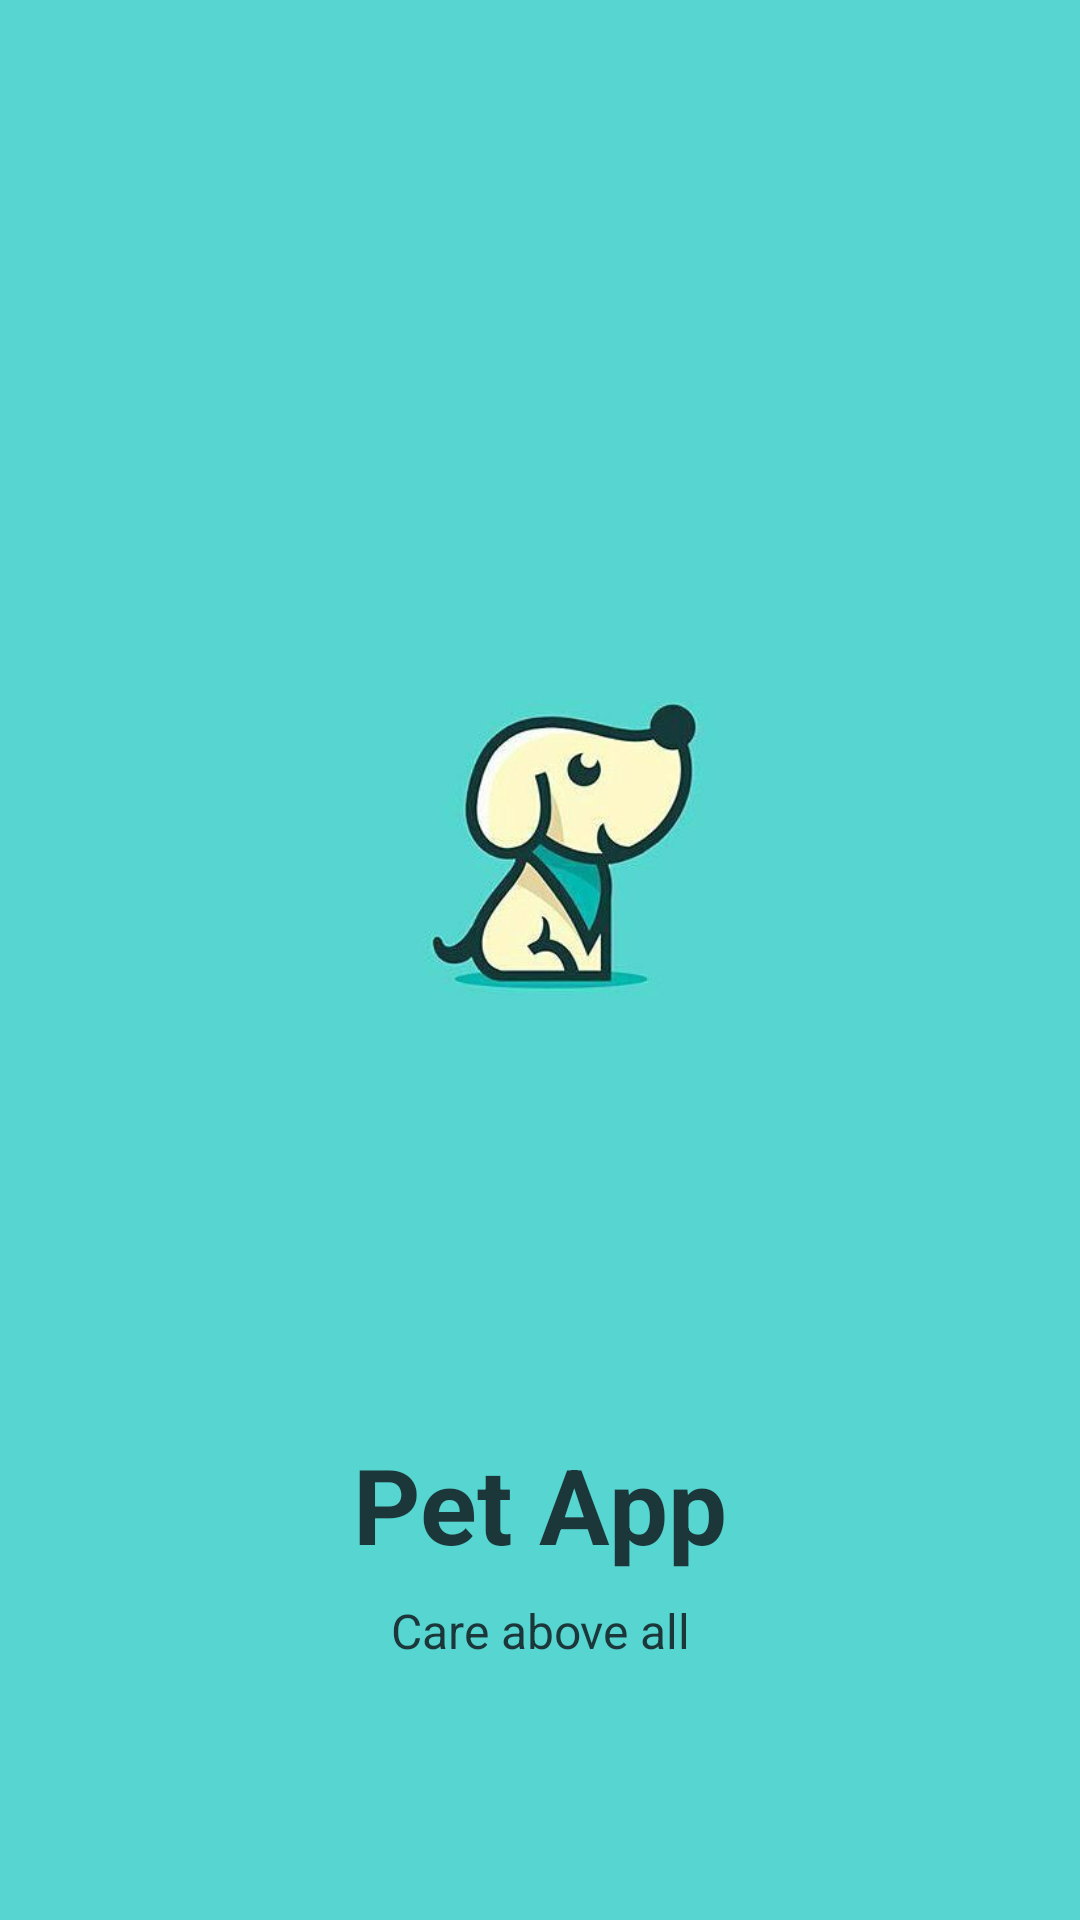

Produce the Android XML layout that renders to this screen, including the resource entries it uses.
<!-- AndroidManifest.xml: application theme Theme.MyApplication -->
<!-- res/layout/activity_splash_screen.xml -->
<?xml version="1.0" encoding="utf-8"?>
<androidx.constraintlayout.widget.ConstraintLayout xmlns:android="http://schemas.android.com/apk/res/android"
    xmlns:app="http://schemas.android.com/apk/res-auto"
    xmlns:tools="http://schemas.android.com/tools"
    android:layout_width="match_parent"
    android:layout_height="match_parent"
    android:background="@color/splash"
    tools:context=".SplashScreen">

    <ImageView
        android:id="@+id/imageView"
        android:layout_width="275dp"
        android:layout_height="286dp"
        android:layout_marginTop="144dp"
        app:layout_constraintEnd_toEndOf="parent"
        app:layout_constraintStart_toStartOf="parent"
        app:layout_constraintTop_toTopOf="parent"
        app:srcCompat="@drawable/doggy" />

    <TextView
        android:id="@+id/textView"
        android:layout_width="wrap_content"
        android:layout_height="wrap_content"
        android:layout_marginTop="48dp"
        android:text="Pet App"
        android:textColor="#1B373A"
        android:textSize="35sp"
        android:textStyle="bold"
        app:layout_constraintEnd_toEndOf="parent"
        app:layout_constraintStart_toStartOf="parent"
        app:layout_constraintTop_toBottomOf="@+id/imageView" />

    <TextView
        android:id="@+id/textView2"
        android:layout_width="wrap_content"
        android:layout_height="wrap_content"
        android:layout_marginTop="8dp"
        android:text="Care above all"
        android:textColor="#1B373A"
        android:textSize="16sp"
        app:layout_constraintEnd_toEndOf="parent"
        app:layout_constraintStart_toStartOf="parent"
        app:layout_constraintTop_toBottomOf="@+id/textView" />
</androidx.constraintlayout.widget.ConstraintLayout>
<!-- resources referenced by this layout -->
<resources>
  <color name="splash">#57d5d1</color>
  <!-- drawable doggy: jpg bitmap (drawable-v24, 11766 bytes) -->
  <style name="Theme.MyApplication" parent="Theme.MaterialComponents.DayNight.DarkActionBar">
          
          <item name="colorPrimary">@color/splash</item>
          <item name="colorPrimaryVariant">@color/colorPrimaryDark</item>
          <item name="colorOnPrimary">@color/white</item>
          
          <item name="colorSecondary">@color/teal_200</item>
          <item name="colorSecondaryVariant">@color/teal_700</item>
          <item name="colorOnSecondary">@color/black</item>
          
          <item name="android:statusBarColor" tools:targetApi="l">?attr/colorPrimaryVariant</item>
          
      </style>
  <color name="colorPrimaryDark">#2FAFAB</color>
  <color name="white">#FFFFFFFF</color>
  <color name="teal_200">#FF03DAC5</color>
  <color name="teal_700">#FF018786</color>
  <color name="black">#FF000000</color>
</resources>
